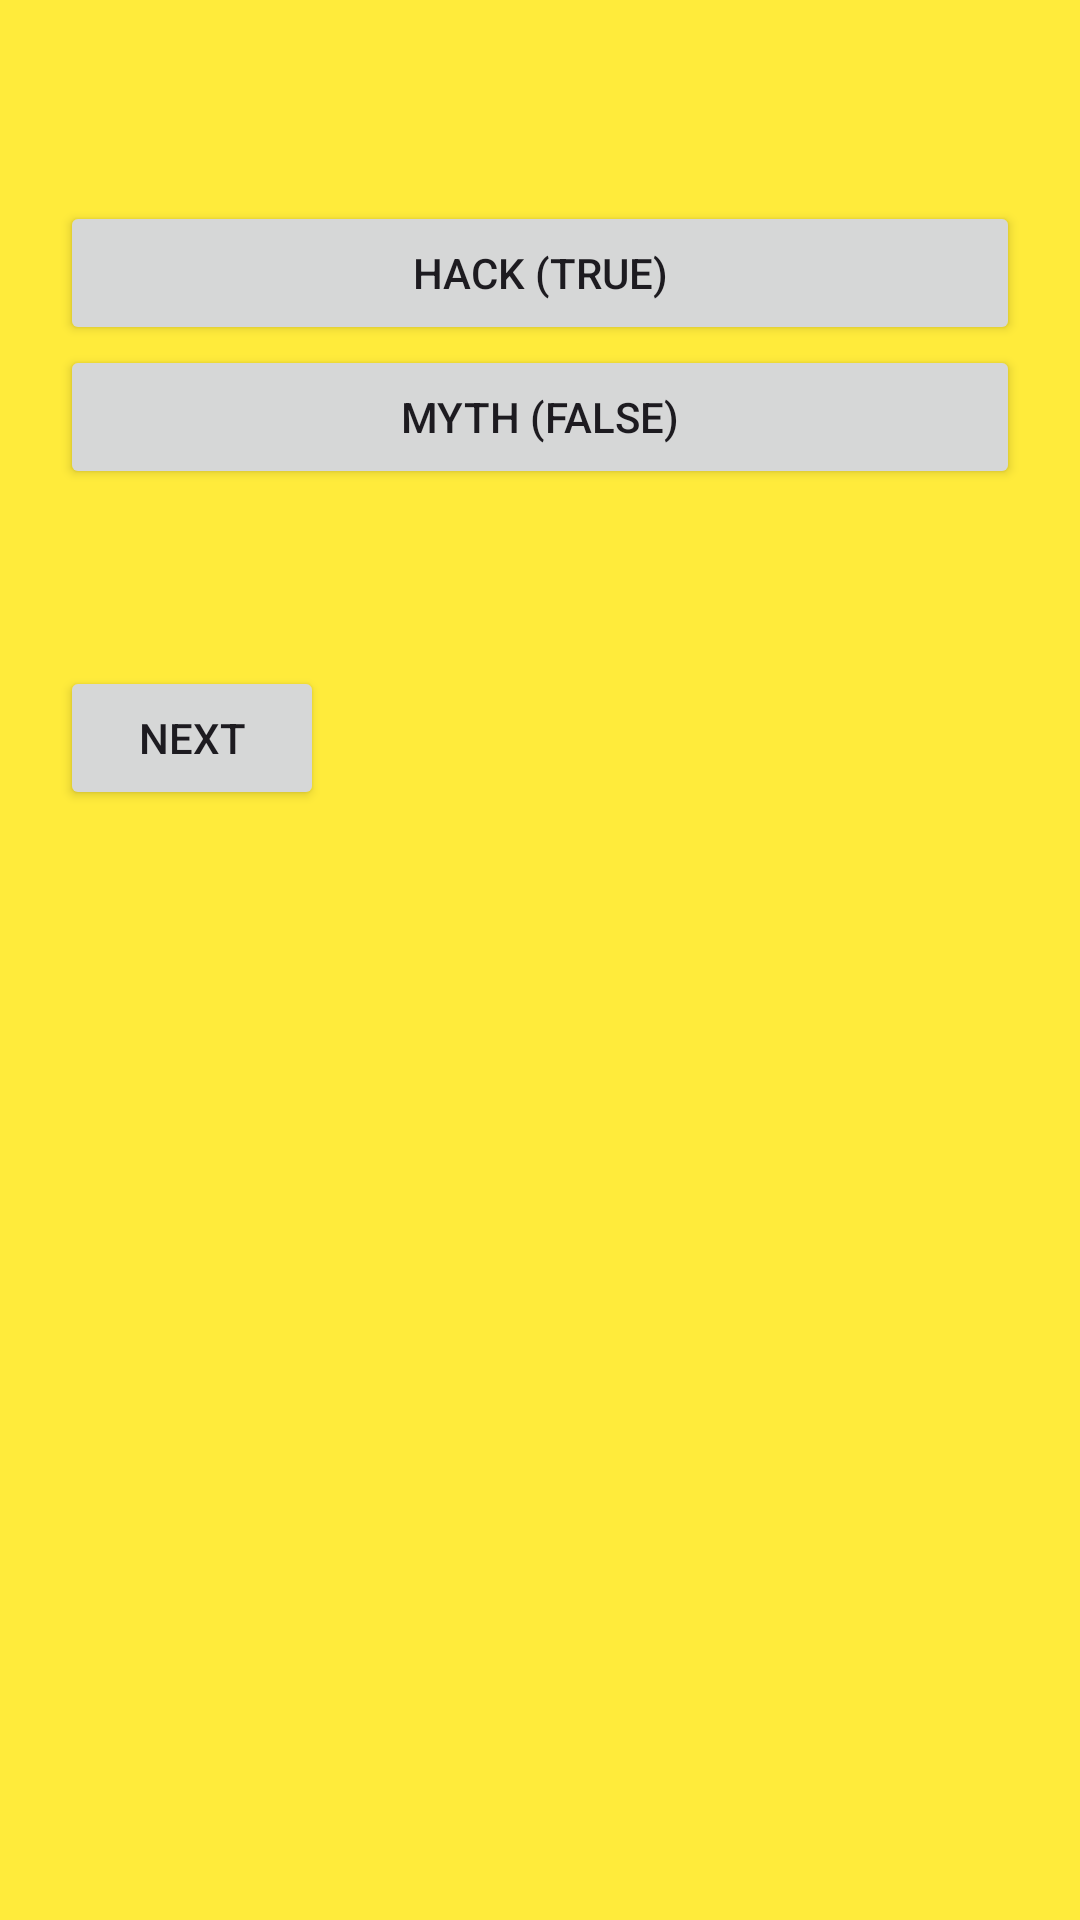

Layout XML and referenced resources for this Android screen:
<!-- AndroidManifest.xml: application theme Theme.HACKLIFEAPP -->
<!-- res/layout/activity_quiz.xml -->
<?xml version="1.0" encoding="utf-8"?>
<LinearLayout xmlns:android="http://schemas.android.com/apk/res/android"
    android:layout_width="match_parent"
    android:layout_height="match_parent"
    android:background="#FFEB3B"
    android:orientation="vertical"
    android:padding="20dp">

    <TextView
        android:id="@+id/questionText"
        android:layout_width="match_parent"
        android:layout_height="wrap_content"
        android:layout_marginBottom="20dp"
        android:textSize="20sp" />

    <Button
        android:id="@+id/hackButton"
        android:layout_width="match_parent"
        android:layout_height="wrap_content"
        android:text="Hack (True)" />

    <Button
        android:id="@+id/mythButton"
        android:layout_width="match_parent"
        android:layout_height="wrap_content"
        android:text="Myth (False)" />

    <TextView
        android:id="@+id/feedbackText"
        android:layout_width="wrap_content"
        android:layout_height="wrap_content"
        android:layout_marginTop="20dp" />

    <Button
        android:id="@+id/nextButton"
        android:layout_width="wrap_content"
        android:layout_height="wrap_content"
        android:layout_marginTop="20dp"
        android:text="Next" />
</LinearLayout>
<!-- resources referenced by this layout -->
<resources>
  <style name="Theme.HACKLIFEAPP" parent="Base.Theme.HACKLIFEAPP" />
  <style name="Base.Theme.HACKLIFEAPP" parent="Theme.Material3.DayNight.NoActionBar">
          
          
      </style>
</resources>
